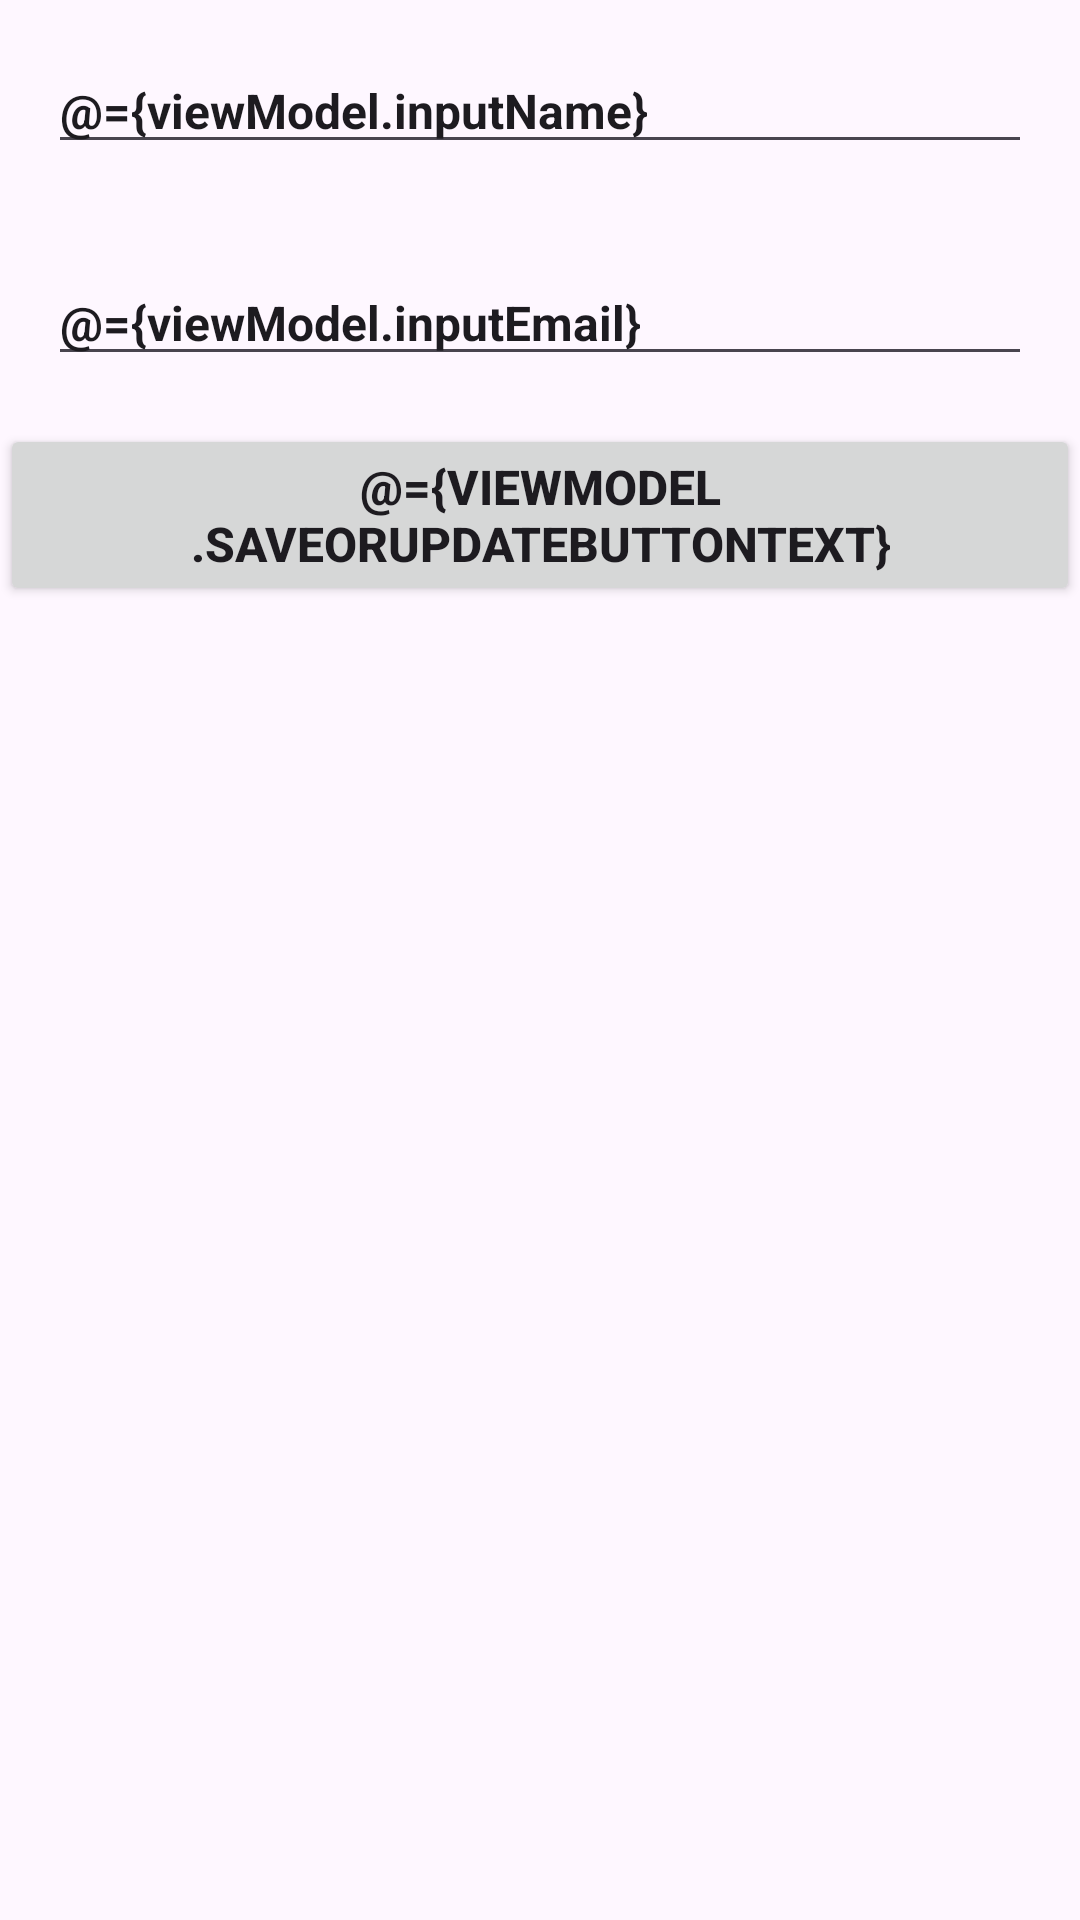

Here is an Android app screen rendered from its layout file. Give the layout XML and the strings, colors and styles it references.
<!-- AndroidManifest.xml: application theme Theme.Viewsystempractice -->
<!-- res/layout/activity_room_demo.xml -->
<?xml version="1.0" encoding="utf-8"?>
<layout xmlns:android="http://schemas.android.com/apk/res/android"
    xmlns:app="http://schemas.android.com/apk/res-auto"
    xmlns:tools="http://schemas.android.com/tools">

    <data>

        <variable
            name="viewModel"
            type="com.practice.view_system_practice.room.SubscriberViewModel" />
    </data>

    <LinearLayout
        android:layout_width="match_parent"
        android:layout_height="match_parent"
        android:layout_margin="16dp"
        android:orientation="vertical"
        tools:context=".room.RoomDemoActivity">

        <EditText
            android:id="@+id/et_name"
            android:layout_width="match_parent"
            android:layout_height="wrap_content"
            android:layout_margin="16dp"
            android:layout_marginBottom="4dp"
            android:hint="name"
            android:text="@={viewModel.inputName}"
            android:textSize="16sp"
            android:textStyle="bold" />

        <EditText
            android:id="@+id/et_email"
            android:layout_width="match_parent"
            android:layout_height="wrap_content"
            android:layout_margin="16dp"
            android:layout_marginTop="6dp"
            android:layout_marginBottom="4dp"
            android:ems="10"
            android:hint="email"
            android:text="@={viewModel.inputEmail}"
            android:textSize="16sp"
            android:textStyle="bold" />

        <LinearLayout
            android:layout_width="match_parent"
            android:layout_height="wrap_content"
            android:orientation="horizontal">

            <Button
                android:id="@+id/btn_save_or_update"
                android:layout_width="wrap_content"
                android:layout_height="wrap_content"
                android:onClick="@{() -> viewModel.saveOrUpdate()}"
                android:text="@={viewModel.saveOrUpdateButtonText}"
                android:textSize="16sp"
                android:textStyle="bold" />

            <Button
                android:id="@+id/btn_clear_all_or_delete"
                android:layout_width="wrap_content"
                android:layout_height="wrap_content"
                android:onClick="@{() -> viewModel.clearAllOrDelete()}"
                android:text="@={viewModel.clearAllOrDeleteButtonText}"
                android:textSize="16sp"
                android:textStyle="bold" />


        </LinearLayout>

        <androidx.recyclerview.widget.RecyclerView
            android:id="@+id/rv_subscriber"
            android:layout_width="match_parent"
            android:layout_height="wrap_content"
            android:layout_margin="6dp" />

    </LinearLayout>
</layout>
<!-- resources referenced by this layout -->
<resources>
  <style name="Theme.Viewsystempractice" parent="Base.Theme.Viewsystempractice" />
  <style name="Base.Theme.Viewsystempractice" parent="Theme.Material3.DayNight.NoActionBar">
          <item name="colorPrimary">@color/primary</item>
          <item name="colorPrimaryVariant">@color/accent</item>
          
          
      </style>
  <color name="primary">#f52c56</color>
  <color name="accent">#f52c56</color>
</resources>
